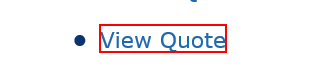
Workflow: Booking A Ticket

Step 1 [catch]: click on the link 'View Quote' in window 'BP Travel*'

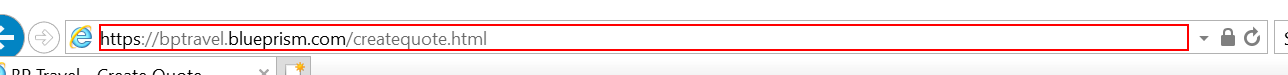
Step 2: Close Application 'AddressDisplay Control' in window 'BP Travel*' (iexplore.exe)
